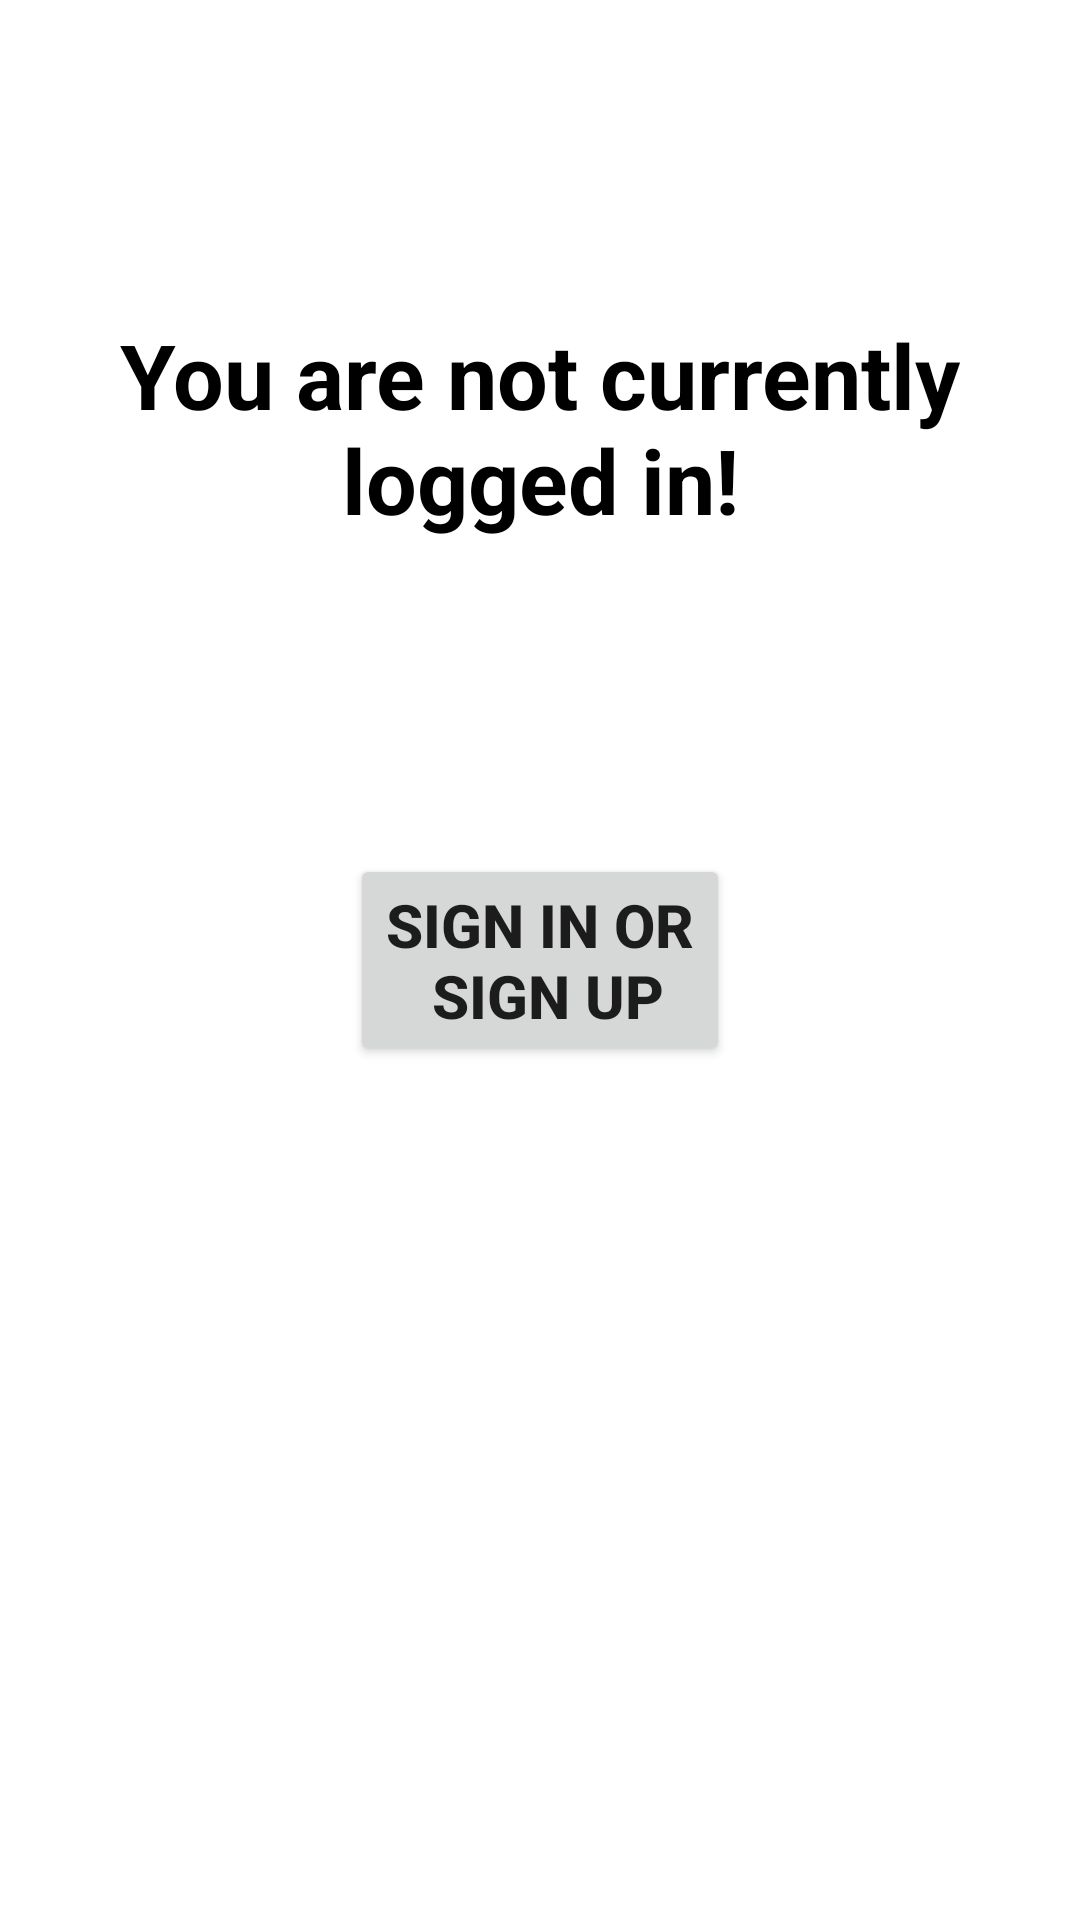

Layout XML and referenced resources for this Android screen:
<!-- AndroidManifest.xml: application theme Theme.DayPlanner -->
<!-- res/layout/fragment_login.xml -->
<?xml version="1.0" encoding="utf-8"?>
<androidx.constraintlayout.widget.ConstraintLayout xmlns:android="http://schemas.android.com/apk/res/android"
    xmlns:tools="http://schemas.android.com/tools"
    android:layout_width="match_parent"
    android:layout_height="match_parent"
    xmlns:app="http://schemas.android.com/apk/res-auto"
    tools:context=".ui.login.LoginFragment">

    <TextView
        android:id="@+id/login_txt"
        android:layout_width="match_parent"
        android:layout_height="wrap_content"
        android:textSize="30sp"
        android:textColor="@color/black"
        android:textStyle="bold"
        android:textAlignment="center"
        android:text="@string/login"
        app:layout_constraintTop_toTopOf="parent"
        app:layout_constraintBottom_toTopOf="@id/login_bttn"
        android:padding="15dp"
        />

    <Button
        android:id="@+id/login_bttn"
        android:layout_width="wrap_content"
        android:layout_height="wrap_content"
        android:textStyle="bold"
        android:textSize="20sp"
        android:text="@string/signin"
        app:layout_constraintBottom_toBottomOf="parent"
        app:layout_constraintStart_toStartOf="parent"
        app:layout_constraintEnd_toEndOf="parent"
        app:layout_constraintTop_toTopOf="parent"/>

</androidx.constraintlayout.widget.ConstraintLayout>
<!-- resources referenced by this layout -->
<resources>
  <color name="black">#FF000000</color>
  <string name="login">You are not currently logged in!</string>
  <string name="signin">Sign in or\n Sign up</string>
  <style name="Theme.DayPlanner" parent="Theme.MaterialComponents.DayNight.DarkActionBar">
          
          <item name="colorPrimary">@color/purple_500</item>
          <item name="colorPrimaryVariant">@color/purple_700</item>
          <item name="colorOnPrimary">@color/white</item>
          
          <item name="colorSecondary">@color/teal_200</item>
          <item name="colorSecondaryVariant">@color/teal_700</item>
          <item name="colorOnSecondary">@color/black</item>
          
          <item name="android:statusBarColor">?attr/colorPrimaryVariant</item>
          
      </style>
  <color name="purple_500">#FF6200EE</color>
  <color name="purple_700">#FF3700B3</color>
  <color name="white">#FFFFFFFF</color>
  <color name="teal_200">#FF03DAC5</color>
  <color name="teal_700">#FF018786</color>
</resources>
